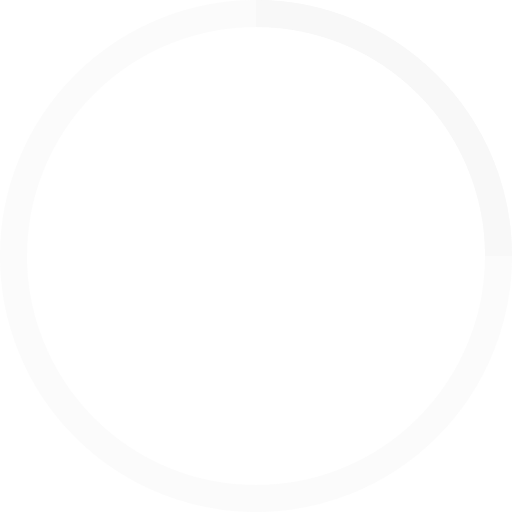
t = 0.00 s
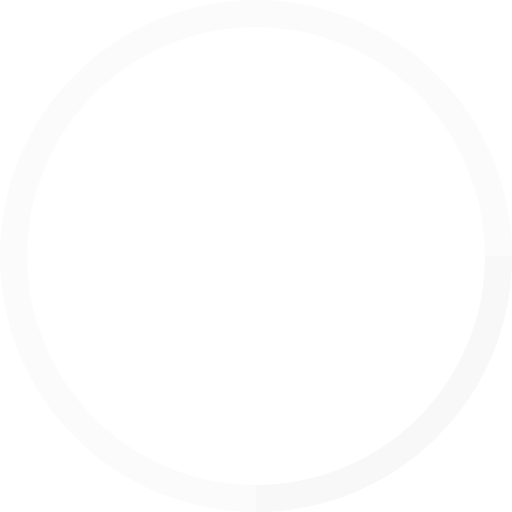
t = 0.25 s
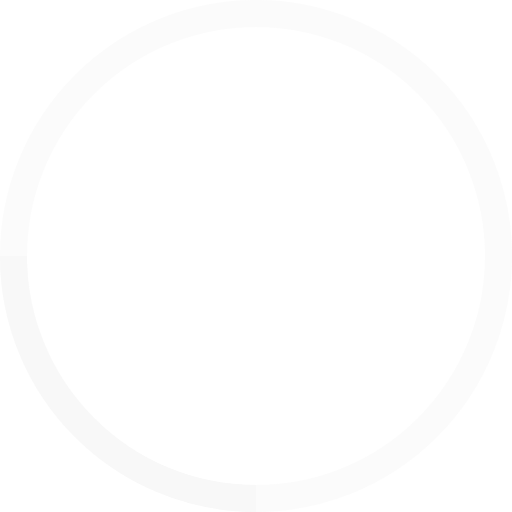
t = 0.50 s
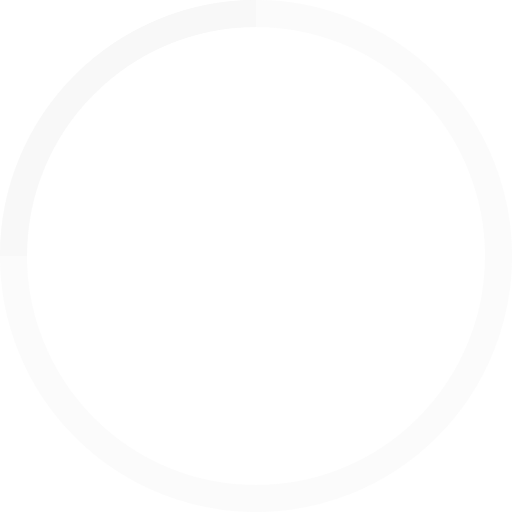
t = 0.75 s

The animated SVG that drew these frames (rendered in a browser with its animation timeline set to each time). Animation: 1 SMIL element (animateTransform=1); one cycle of 1.00 s, repeats indefinitely.

<!-- By Sam Herbert (@sherb), for everyone. More @ http://goo.gl/7AJzbL -->
<svg width="38" height="38" viewBox="0 0 38 38" xmlns="http://www.w3.org/2000/svg" stroke="#f8f8f8">
    <g fill="none" fill-rule="evenodd">
        <g transform="translate(1 1)" stroke-width="2">
            <circle stroke-opacity=".5" cx="18" cy="18" r="18"/>
            <path d="M36 18c0-9.94-8.06-18-18-18">
                <animateTransform
                    attributeName="transform"
                    type="rotate"
                    from="0 18 18"
                    to="360 18 18"
                    dur="1s"
                    repeatCount="indefinite"/>
            </path>
        </g>
    </g>
</svg>
